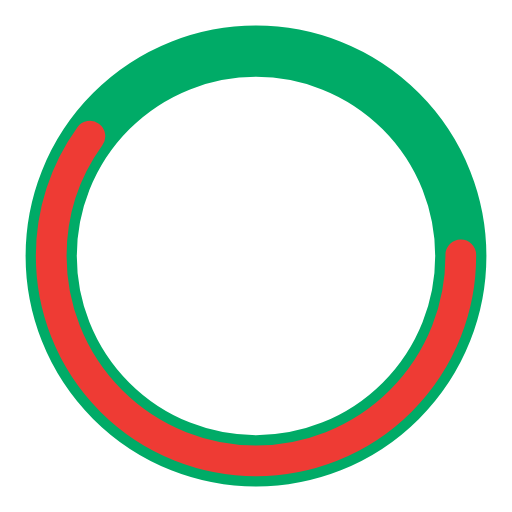
t = 0.00 s
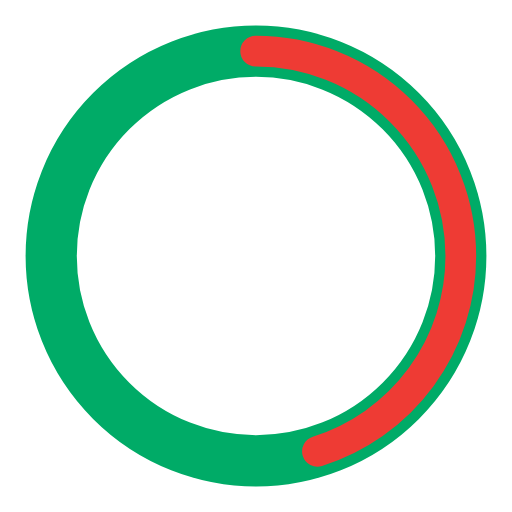
t = 0.31 s
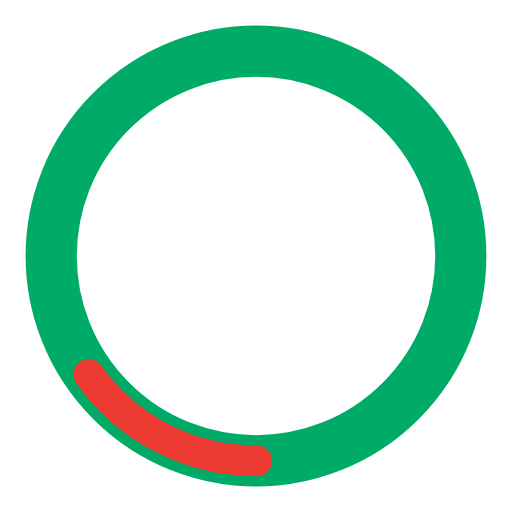
t = 0.94 s
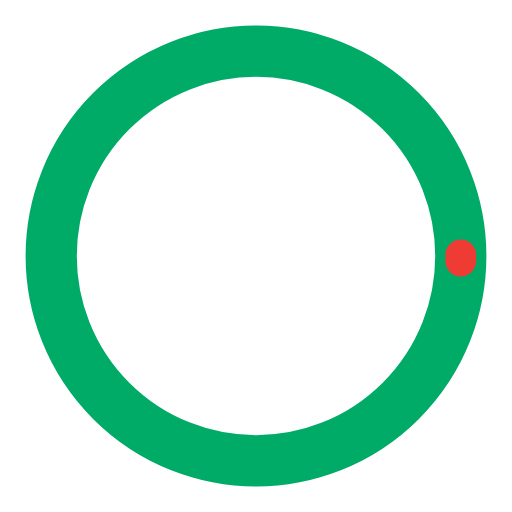
t = 1.25 s
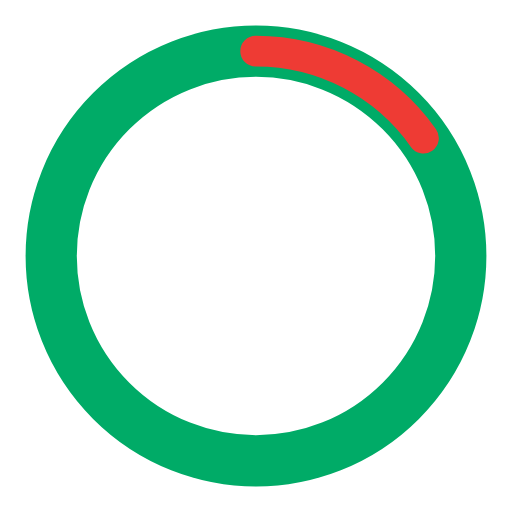
t = 1.56 s
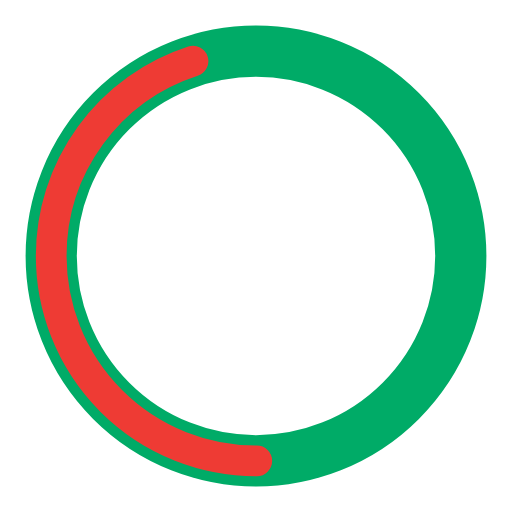
t = 2.19 s

The animated SVG that drew these frames (rendered in a browser with its animation timeline set to each time). Animation: 2 SMIL elements (animate=2); one cycle of 2.50 s, repeats indefinitely.

<?xml version="1.0" encoding="utf-8"?><svg width='112px' height='112px' xmlns="http://www.w3.org/2000/svg" viewBox="0 0 100 100" preserveAspectRatio="xMidYMid" class="uil-ring-alt"><rect x="0" y="0" width="100" height="100" fill="none" class="bk"></rect><circle cx="50" cy="50" r="40" stroke="#00ab67" fill="none" stroke-width="10" stroke-linecap="round"></circle><circle cx="50" cy="50" r="40" stroke="#ee3b34" fill="none" stroke-width="6" stroke-linecap="round"><animate attributeName="stroke-dashoffset" dur="2.5s" repeatCount="indefinite" from="0" to="502"></animate><animate attributeName="stroke-dasharray" dur="2.5s" repeatCount="indefinite" values="150.6 100.4;1 250;150.6 100.4"></animate></circle></svg>